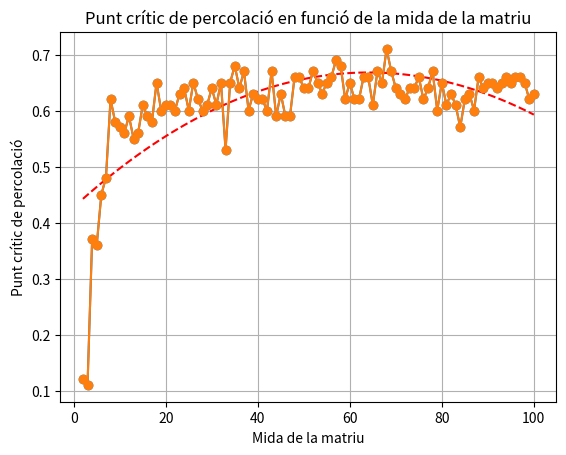

Reproduce this figure in Python.
import matplotlib.pyplot as plt
import numpy as np
import random
from collections import deque

def matriu_quadrat(n,p):
    matriu = np.zeros((n,n),int)    #Comencem generant una matriu buida de dimensions nxn

    for i in range(n):
        for j in range(n):
            q = random.random() #Probabilitat de formar enllaç, si  q >= p es forma enllaç (1 a la matriu), altrament 0
            if q < p:
                matriu[i,j] = 1
    return matriu


#Esta función emplea el algoritmo bfs para encontrar caminos a partir de un punto dado.
#Devuelve un vector con los puntos de la matriz visitados
#Inici és una tupla de dos números que indiquen una posició dins la matriu.
def bfs(matriu, inici):
    visitat = np.zeros(matriu.shape, dtype=bool)
    queue = deque([inici])
    vertex_actius = []

    #Mientras queden elementos en la cola para ser explorados el bucle no para
    #El concepto de deque es una abstracción de estructura de datos que sigue el principio fifo.
    while queue:
        row, col = queue.popleft()
        visitat[row, col] = True

        if matriu[row,col] == 1:
            vertex_actius.append((row,col))

        # Obtener vecinos válidos no visitados
        for neighbor_row, neighbor_col in [(row-1, col), (row+1, col), (row, col-1), (row, col+1)]:
            #amb la condició 0 <= ens assegurem que estem dins dels límits de la matriu.
            if 0 <= neighbor_row < len(matriu) and 0 <= neighbor_col < len(matriu[0]) and not visitat[neighbor_row, neighbor_col] and matriu[neighbor_row, neighbor_col] == 1:
                visitat[neighbor_row, neighbor_col] = True
                vertex_actius.append((neighbor_row,neighbor_col))
                queue.append((neighbor_row, neighbor_col))

    return vertex_actius


def percola(matriu):
    n = len(matriu)
    # Puntos alcanzables desde la parte superior e inferior respectivamente
    top_reachable = bfs(matriu, [0, 0])
    bottom_reachable = bfs(matriu, [n-1, 0])

    # Puntos alcanzables desde los laterales izquierdo y derecho respectivamente
    left_reachable = bfs(matriu, [0, 0])
    right_reachable = bfs(matriu, [0, n-1])

    # Comprobar si hay algún punto en ambos conjuntos para la parte superior e inferior
    for point in top_reachable:
        if point in bottom_reachable:
            return True  # Hay percolación

    # Comprobar si hay algún punto en ambos conjuntos para los laterales izquierdo y derecho
    for point in left_reachable:
        if point in right_reachable:
            return True  # Hay percolación

    return False  # No hay percolación

#Funció que donada una matriu i una llista de posicions, canvia els valors de les posicions donades per 2's
def pintar_cami(matriu,vertex_actius):

    matriu_pintada = matriu.copy()
    for i in vertex_actius:
        matriu_pintada[i] = 2
    return matriu_pintada


#----------------------------------------------------------------------------------------------------------------------------------------------------------------------------------------

#CODI PRINCIPAL

n = 5  #Mida de la matriu
p = 0.9 #Probablitat d'ocupació (la p del vèrtex ha de ser > p per formar enllaç)

matriu = matriu_quadrat(n,p)
vertex_actius = bfs(matriu, [0,0])


print(matriu)
print(percola(matriu))

if percola(matriu):
    matriu_pintada = pintar_cami(matriu,vertex_actius)
    print(matriu_pintada)

#Gràfica que mostra el punt crític de percolació en funció de les dimensions de la matriu
#Per cada probabilitat dins de probabilities generem matrius des de la mida inferior fins
#la superior (elements dins de matrix_size) i busquem el punt de percolació amb percola.
#Emmagatzemem el punt de percolació i mostrem els resultats en un gràfic

probabilities = np.arange(0.1, 1.0, 0.01)
matrix_sizes = range(2, 101) #Mides de matrius que anem a provar
num_trials = 1000000

# Initialize dictionary to store critical probabilities
critical_probabilities = {size: None for size in matrix_sizes}

for size in matrix_sizes:
    for p in probabilities:
        percolating_trials = 0
        matrix = matriu_quadrat(size, p)
        if percola(matrix):
            percolating_trials += 1
        if percolating_trials / 1 > 0:  # Percola, afegim el punt
            critical_probabilities[size] = p
            break


#Regressió polinòmica per veure possibles tendències
x_values = np.array(list(critical_probabilities.keys()))
y_values = np.array(list(critical_probabilities.values()))
regression_coeffs = np.polyfit(x_values, y_values, 2)  # Adjust degree as needed
regression_line = np.poly1d(regression_coeffs)
plt.plot(x_values, y_values, marker='o', label='Data')
plt.plot(x_values, regression_line(x_values), linestyle='--', color='red', label='Regression')


plt.plot(matrix_sizes, list(critical_probabilities.values()), marker='o')
plt.xlabel('Mida de la matriu')
plt.ylabel('Punt crític de percolació')
plt.title('Punt crític de percolació en funció de la mida de la matriu')
plt.grid(True)
plt.show()

#TODO:Ara podria repetir el mateix però amb una geometria hexagonal i després passar a generar fractals

